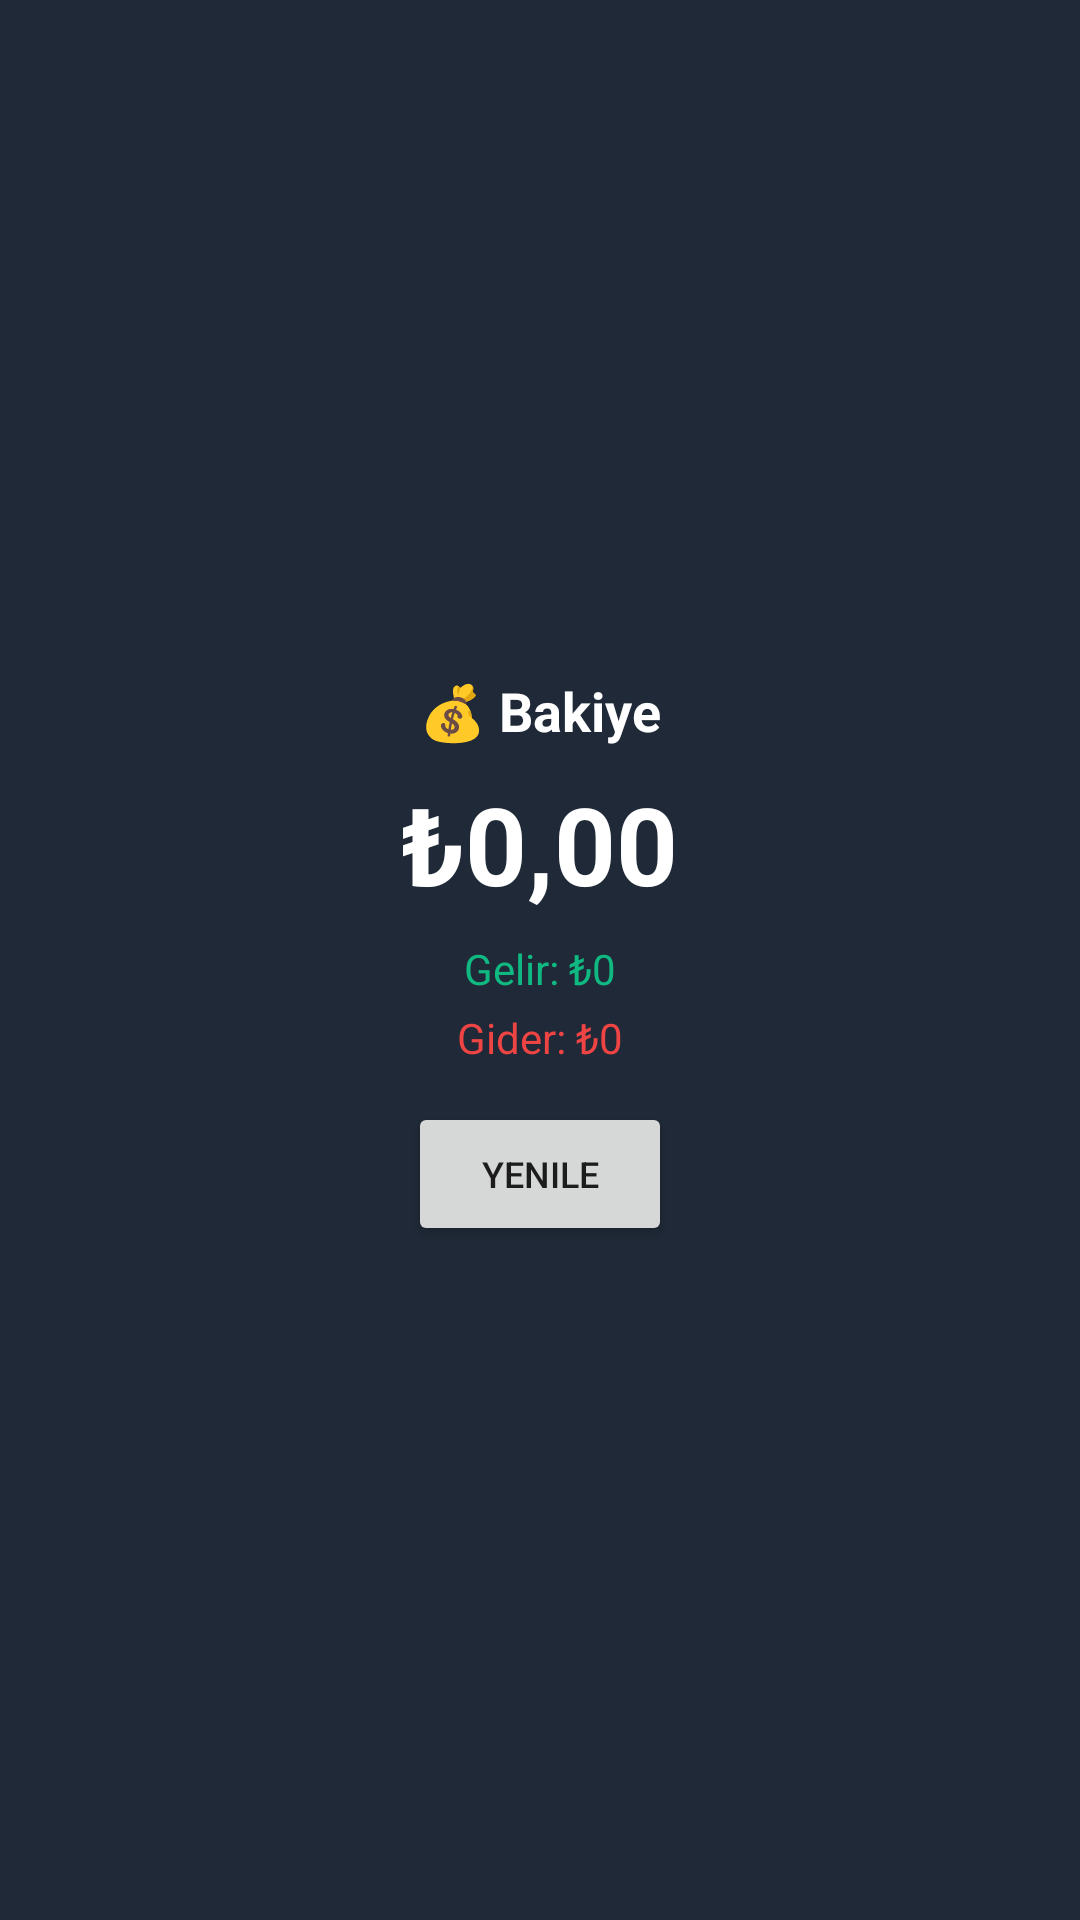

Reconstruct the res/layout file that produces this screen, plus the resources it refers to.
<!-- AndroidManifest.xml: application theme Theme.NaifDeneme -->
<!-- res/layout/finance_widget.xml -->
<?xml version="1.0" encoding="utf-8"?>
<LinearLayout xmlns:android="http://schemas.android.com/apk/res/android"
    android:layout_width="match_parent"
    android:layout_height="match_parent"
    android:orientation="vertical"
    android:padding="16dp"
    android:background="#1F2937"
    android:gravity="center">

    <TextView
        android:id="@+id/widget_finance_title"
        android:layout_width="wrap_content"
        android:layout_height="wrap_content"
        android:text="💰 Bakiye"
        android:textSize="18sp"
        android:textStyle="bold"
        android:textColor="#FFFFFF" />

    <TextView
        android:id="@+id/widget_finance_balance"
        android:layout_width="wrap_content"
        android:layout_height="wrap_content"
        android:text="₺0,00"
        android:textSize="36sp"
        android:textStyle="bold"
        android:textColor="#FFFFFF"
        android:layout_marginTop="8dp" />

    <TextView
        android:id="@+id/widget_finance_income"
        android:layout_width="wrap_content"
        android:layout_height="wrap_content"
        android:text="Gelir: ₺0"
        android:textSize="14sp"
        android:textColor="#10B981"
        android:layout_marginTop="8dp" />

    <TextView
        android:id="@+id/widget_finance_expense"
        android:layout_width="wrap_content"
        android:layout_height="wrap_content"
        android:text="Gider: ₺0"
        android:textSize="14sp"
        android:textColor="#EF4444"
        android:layout_marginTop="4dp" />

    <Button
        android:id="@+id/widget_finance_refresh_button"
        android:layout_width="wrap_content"
        android:layout_height="wrap_content"
        android:text="Yenile"
        android:textSize="12sp"
        android:layout_marginTop="12dp" />

</LinearLayout>
<!-- resources referenced by this layout -->
<resources>
  <style name="Theme.NaifDeneme" parent="android:Theme.Material.Light.NoActionBar" />
</resources>
